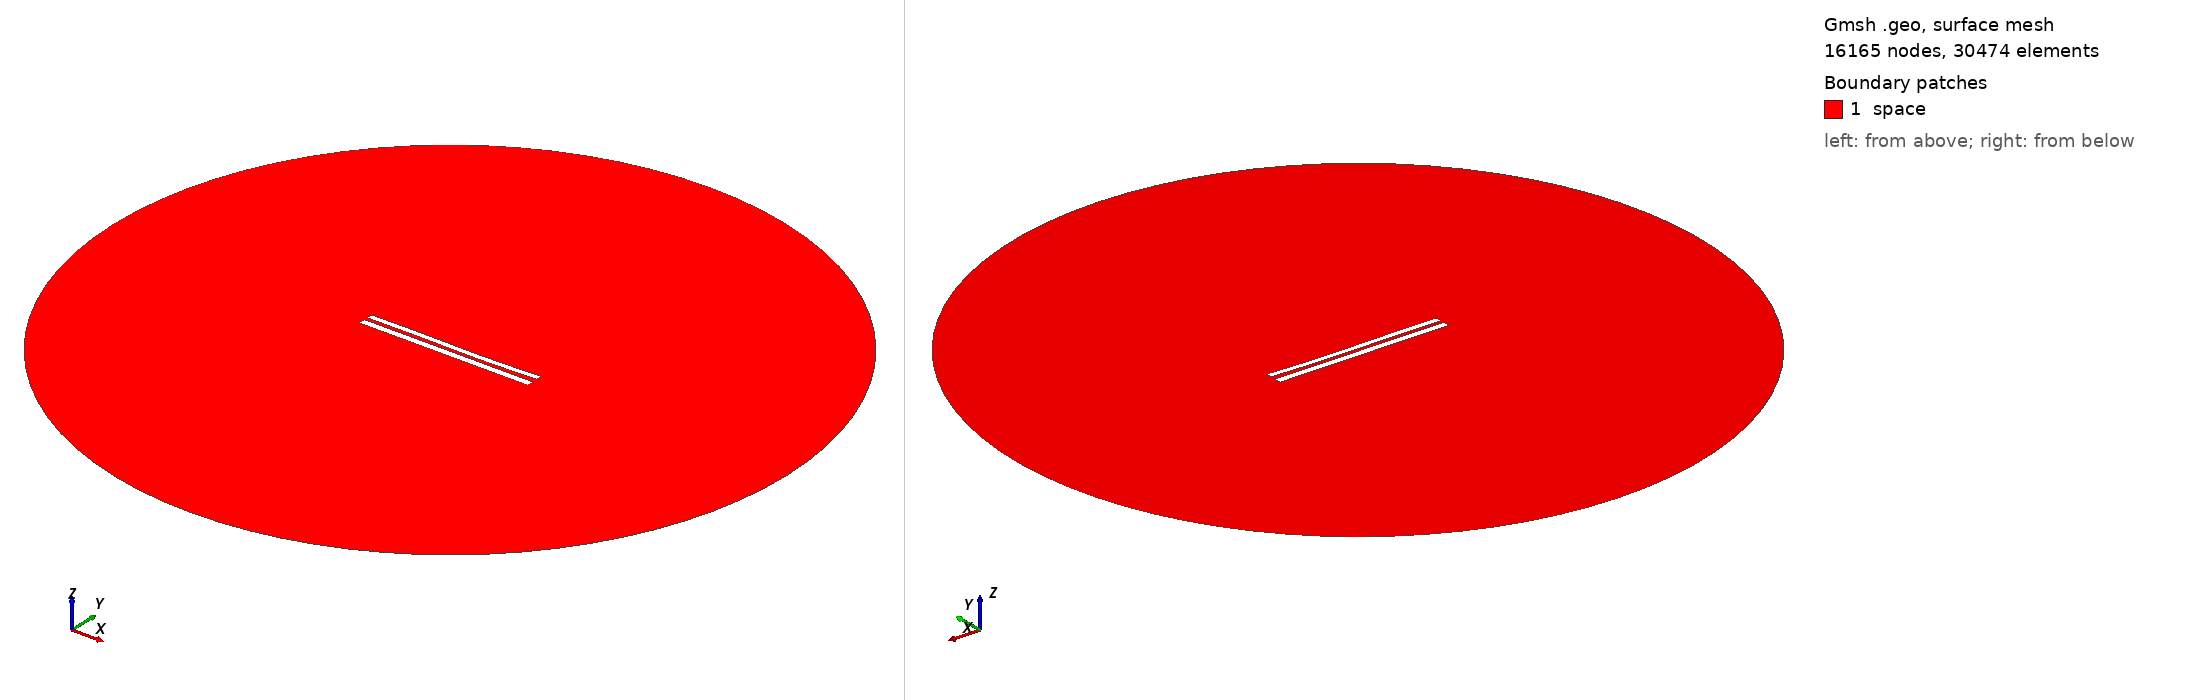

Gmsh geometry script, surface-meshed: 16165 nodes, 30474 surface elements. Boundary patches (legend numbers): 1 space. Left view from above one corner, right view from below the opposite corner. Legend entries are the model's physical surfaces. The drawing asked Gmsh for element sizes between 1% and 20% of the model's largest extent; the script's own settings can give other sizes.

=== 1034.geo (drawn) ===
//---------------------------------------
// Geometry kernel
//---------------------------------------

SetFactory("OpenCASCADE");



//---------------------------------------
// Parameters of the geometry
//---------------------------------------

// Overetch of the upper plate
overetch = 0.25;

// Distance between the plates
distance = 2.0;

// Discretization over the x axis (for the deformation)
nx = 50; 

// Length of the plate
L = 100 - overetch; 

// Number of modes
n = 4; 

// 1st mode coefficient
coeff(1) = 0.15;
beta(1) = 0.596864 * 3.1415926535 / L;

// 2nd mode coefficient
coeff(2) = -0.15;
beta(2) = 1.49418 * 3.1415926535 / L;

// 3rd mode coefficient
coeff(3) = 0.15;
beta(3) = 2.50025 * 3.1415926535 / L;

// 4th mode coefficient
coeff(4) = 0.0;
beta(4) = 3.49999 * 3.1415926535 / L;



//---------------------------------------
// Upper plate (deformed rectangle)
//---------------------------------------

// Coordiantes of the upper plate
xmin = -50;
xmax = 50 - overetch;

// Height of the upper plate
yheight = 4 - 2 * overetch;

// Indexes of the points
UpperID[] = {};
LowerID[] = {};
LeftID[] = {};
RightID[] = {};

// Point index
p = 1;

// Horizontal edges
For i In {1:nx}
    x = xmin + (i-1)*(xmax - xmin)/(nx-1);

    y_bottom = distance / 2 + overetch;
    For j In {1:n}
        C = (Cosh(beta(j)*L) + Cos(beta(j)*L)) / (Sinh(beta(j)*L) + Sin(beta(j)*L));
        y_bottom  = y_bottom + coeff(j) * (Cosh(beta(j)*(x+50)) - Cos(beta(j)*(x+50)) - C * (Sinh(beta(j)*(x+50)) - Sin(beta(j)*(x+50))));
    EndFor

    y_top = y_bottom + yheight;

    Point(p) = {x, y_top, 0, 1.0};
    UpperID[i] = p;
    p = p + 1;

    Point(p) = {x, y_bottom, 0, 1.0};
    LowerID[i] = p;
    p = p + 1;
EndFor

// Create point lists
UpperPts[] = {}; LowerPts[] = {};
For i In {1:nx}
  UpperPts[] += {UpperID[i]};
  LowerPts[] += {LowerID[i]};
EndFor

// Build splines
Spline(1) = {UpperPts[]};
Spline(2) = {LowerPts[]};
Line(3) = {LowerPts[nx-1], UpperPts[nx-1]};
Line(4) = {LowerPts[0], UpperPts[0]};

// Build the plane surface
Curve Loop(1) = {2, 3, -1, -4};
Plane Surface(1) = {1};



//---------------------------------------
// Lower plate (rectangle)
//---------------------------------------

// Vertices
Point(1001) = {-50, -1, 0, 1.0};
Point(1002) = { 50, -1, 0, 1.0};
Point(1003) = { 50,  -5, 0, 1.0};
Point(1004) = {-50,  -5, 0, 1.0};

// Edges
Line(5) = {1001, 1002};
Line(6) = {1002, 1003};
Line(7) = {1003, 1004};
Line(8) = {1004, 1001};

// Plane surface
Line Loop(2) = {5, 6, 7, 8};
Plane Surface(2) = {2}; 



//---------------------------------------
// Outer (fictious) boundary
//---------------------------------------

// Points
Point(1005) = {0, 0, 0};       // Center
Point(1006) = {200, 0, 0};     // Start point
Point(1007) = {0, 200, 0};     // 90 degrees
Point(1008) = {-200, 0, 0};    // 180 degrees
Point(1009) = {0, -200, 0};    // 270 degrees

// Circle arcs (each needs start, center, end)
Circle(9) = {1006, 1005, 1007};
Circle(10) = {1007, 1005, 1008};
Circle(11) = {1008, 1005, 1009};
Circle(12) = {1009, 1005, 1006};

// Plane surface for the entire domain
Curve Loop(3) = {9, 10, 11, 12};
Surface(3) = {3};

// Subtract the plates from the whole domain to obtain the actual domain where we want to solve the equations
BooleanDifference{ Surface{3}; Delete; }{ Surface{1}; Surface{2}; Delete; }




//---------------------------------------
// Transfinite Lines/Curves
//---------------------------------------

// Set the number of points on the boundaries
r = 12;
d = 0.15;

// Plates
Transfinite Curve {1} = 50*r/4 Using Progression 1;
Transfinite Line {2} = 50*r Using Progression 1;
Transfinite Curve {3, 4} = 2*r Using Progression 1+d;
Transfinite Line {5} = 50*r Using Progression 1;
Transfinite Line {7} = 50*r/4 Using Progression 1;
Transfinite Line {6} = 2*r Using Progression 1+d;
Transfinite Line {8} = 2*r Using Progression 1-d;

// Outer boundary
Transfinite Line {9, 10, 11, 12} = 20 Using Progression 1;



//---------------------------------------
// Physical groups
//---------------------------------------                

// Physical curves (boundaries)
Physical Line("force_segment", 10) = {2};
Physical Line("upper_plate", 11) = {1, 3, 4};
Physical Line("lower_plate", 12) = {5, 6, 7, 8};
Physical Line("boundary", 20) = {9, 10, 11, 12};

// Physical Surfaces
Physical Surface("space", 30) = {3};



//---------------------------------------
// 6. Generate the Mesh
//---------------------------------------

// 2D mesh generation
Mesh 2;
